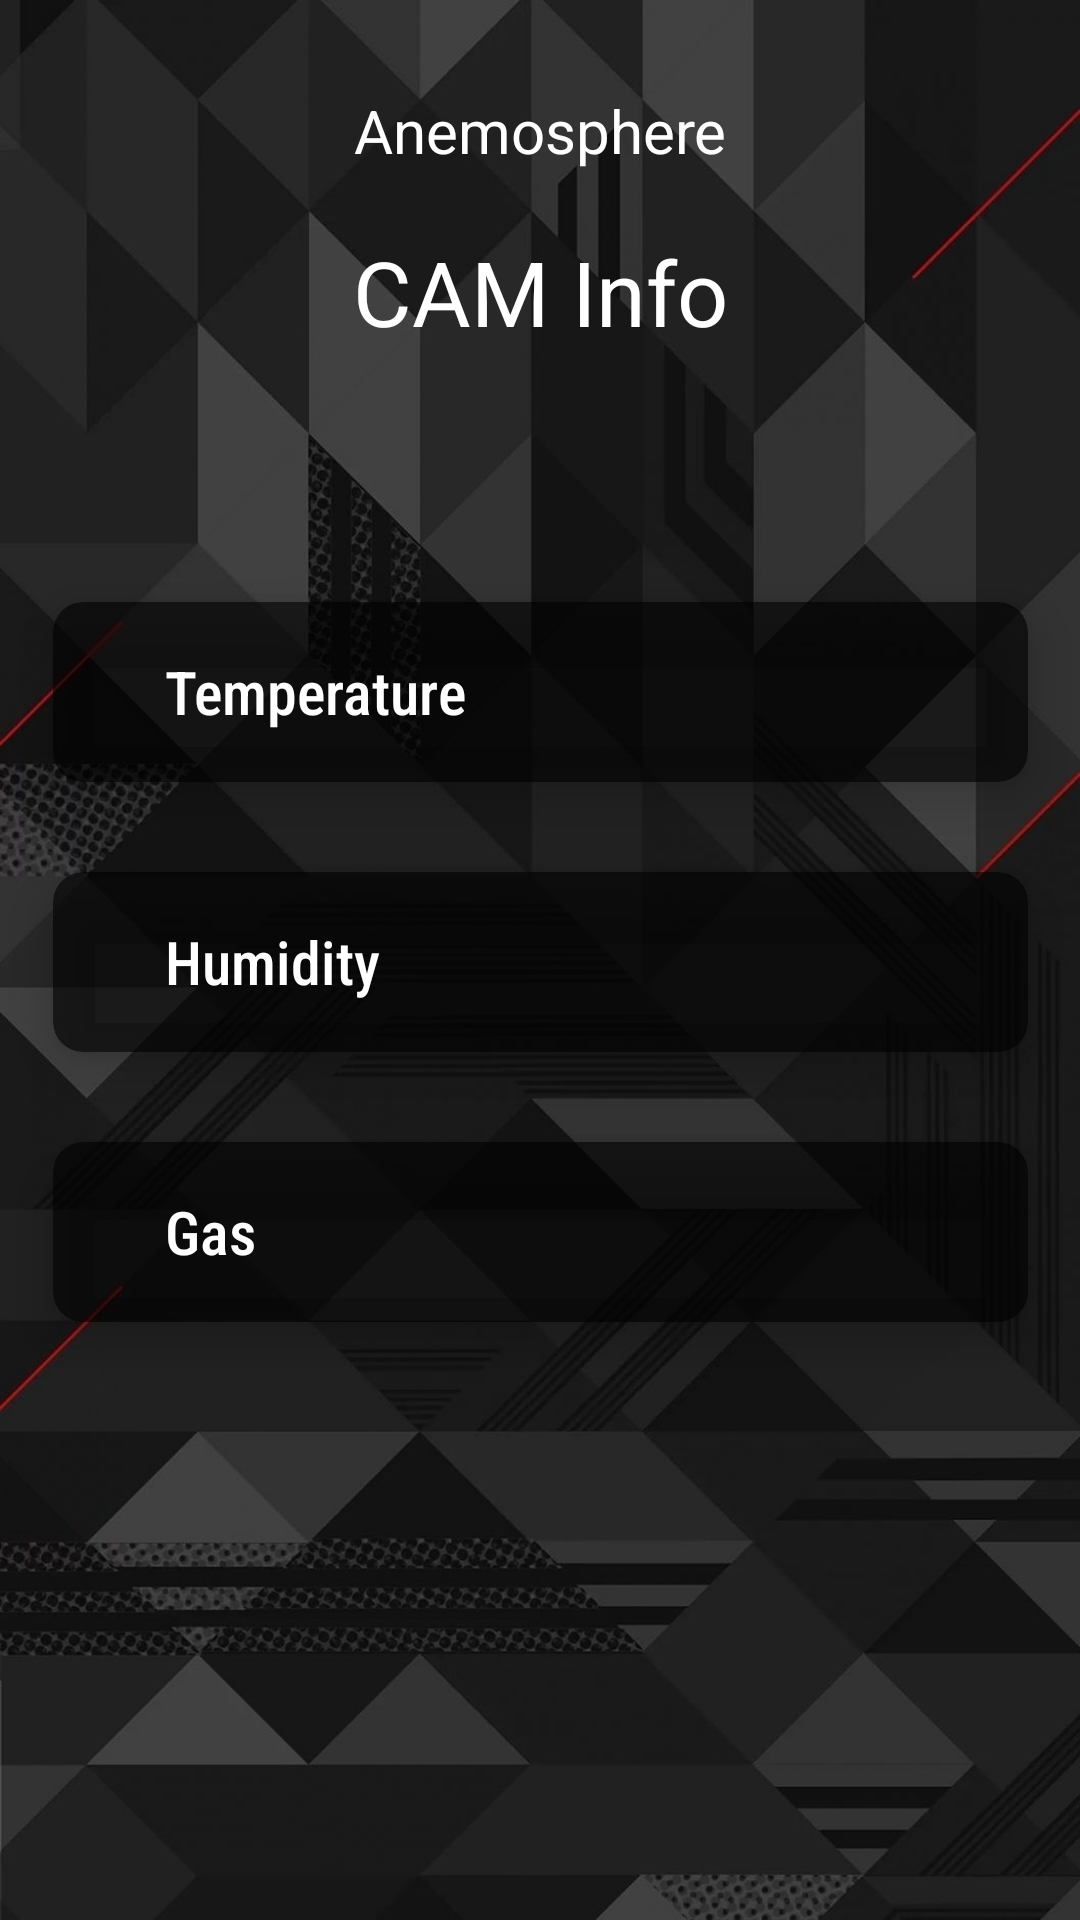

Android layout source for this screen:
<!-- AndroidManifest.xml: application theme Theme.Camifno -->
<!-- res/layout/activity_main.xml -->
<?xml version="1.0" encoding="utf-8"?>
<androidx.constraintlayout.widget.ConstraintLayout xmlns:android="http://schemas.android.com/apk/res/android"
    xmlns:app="http://schemas.android.com/apk/res-auto"
    xmlns:tools="http://schemas.android.com/tools"
    android:layout_width="match_parent"
    android:layout_height="match_parent"
    tools:context=".MainActivity"
    android:background="@drawable/bg">

    <TextView
        android:id="@+id/textView"
        android:layout_width="wrap_content"
        android:layout_height="wrap_content"
        android:layout_marginTop="30dp"
        android:text="Anemosphere"
        android:textColor="#fff"
        android:textSize="20sp"
        app:layout_constraintEnd_toEndOf="parent"
        app:layout_constraintStart_toStartOf="parent"
        app:layout_constraintTop_toTopOf="parent" />

    <TextView
        android:layout_width="wrap_content"
        android:layout_height="wrap_content"
        android:layout_marginTop="20dp"
        android:text="CAM Info"
        android:textColor="#fff"
        android:textSize="30sp"
        app:layout_constraintEnd_toEndOf="parent"
        app:layout_constraintStart_toStartOf="parent"
        app:layout_constraintTop_toBottomOf="@+id/textView" />

    <LinearLayout
        android:layout_width="wrap_content"
        android:layout_height="wrap_content"
        android:layout_marginTop="1dp"
        android:orientation="vertical"
        app:layout_constraintBottom_toBottomOf="parent"
        app:layout_constraintEnd_toEndOf="parent"
        app:layout_constraintStart_toStartOf="parent"
        app:layout_constraintTop_toTopOf="parent">

        <androidx.cardview.widget.CardView
            style="@style/cardviewStyle">

            <LinearLayout style="@style/dataviewgroupstyle">

                <TextView
                    android:id="@+id/Temp"
                    android:text="Temperature"
                    style="@style/datafieldtopic" />

                <Space style="@style/datafielddivider" />

                <ScrollView style="@style/datavaluescrollview">
                    <TextView
                        android:id="@+id/t1"
                        style="@style/datafieldvalues" />
                </ScrollView>
            </LinearLayout>


        </androidx.cardview.widget.CardView>

        <androidx.cardview.widget.CardView
            style="@style/cardviewStyle">

            <LinearLayout
                style="@style/dataviewgroupstyle">

                <TextView
                    android:id="@+id/Hum"
                    android:text="Humidity"
                    style="@style/datafieldtopic" />
                <Space style="@style/datafielddivider" />
                <ScrollView style="@style/datavaluescrollview">
                    <TextView
                        android:id="@+id/t2"
                        style="@style/datafieldvalues" />
                </ScrollView>
            </LinearLayout>


        </androidx.cardview.widget.CardView>

        <androidx.cardview.widget.CardView
            style="@style/cardviewStyle">

            <LinearLayout
                style="@style/dataviewgroupstyle">

                <TextView
                    android:id="@+id/Gas"
                    android:text="Gas"
                    style="@style/datafieldtopic" />

                <Space style="@style/datafielddivider" />

                <ScrollView style="@style/datavaluescrollview">
                    <TextView
                        android:id="@+id/t3"
                        style="@style/datafieldvalues" />
                </ScrollView>
            </LinearLayout>



        </androidx.cardview.widget.CardView>

    </LinearLayout>

</androidx.constraintlayout.widget.ConstraintLayout>
<!-- resources referenced by this layout -->
<resources>
  <!-- drawable bg: jpg bitmap (drawable, 77355 bytes) -->
  <style name="cardviewStyle">
          <item name="android:layout_width">325dp</item>
          <item name="android:layout_height">60dp</item>
          <item name="android:backgroundTint">#9000</item>
          <item name="android:layout_margin">15dp</item>
          <item name="cardCornerRadius">10dp</item>
          <item name="cardElevation">10dp</item>
      </style>
  <style name="datafielddivider">
          <item name="android:layout_width">0dp</item>
          <item name="android:layout_height">match_parent</item>
          <item name="android:layout_weight">1</item>
      </style>
  <style name="datafieldtopic">
          <item name="android:layout_width">0dp</item>
          <item name="android:layout_height">wrap_content</item>
          <item name="android:textColor">#fff</item>
          <item name="android:fontFamily">sans-serif-condensed-medium</item>
          <item name="android:textSize">20sp</item>
          <item name="android:layout_weight">3</item>
      </style>
  <style name="datafieldvalues">
          <item name="android:layout_width">wrap_content</item>
          <item name="android:layout_height">wrap_content</item>
          <item name="android:textColor">#fff</item>
          <item name="android:fontFamily">sans-serif-condensed-medium</item>
          <item name="android:textSize">20sp</item>
      </style>
  <style name="datavaluescrollview">
          <item name="android:layout_width">0dp</item>
          <item name="android:layout_height">match_parent</item>
          <item name="android:layout_weight">3</item>
          <item name="android:layout_gravity">end</item>
      </style>
  <style name="dataviewgroupstyle">
          <item name="android:layout_marginVertical">15dp</item>
          <item name="android:layout_marginStart">30dp</item>
          <item name="android:layout_marginEnd">15dp</item>
          <item name="android:layout_width">match_parent</item>
          <item name="android:layout_height">wrap_content</item>
          <item name="android:orientation">horizontal</item>
          <item name="android:layout_gravity">center</item>
      </style>
  <style name="Theme.Camifno" parent="Theme.MaterialComponents.DayNight.NoActionBar">
          
          <item name="colorPrimary">#000</item>
          <item name="colorPrimaryVariant">#000</item>
          <item name="colorOnPrimary">@color/white</item>
          
          <item name="colorSecondary">@color/teal_200</item>
          <item name="colorSecondaryVariant">@color/teal_700</item>
          <item name="colorOnSecondary">@color/black</item>
          
          <item name="android:statusBarColor" tools:targetApi="l">?attr/colorPrimaryVariant</item>
          
      </style>
  <!-- not gathered from this repository: default colours our renderer supplied (Android Studio template values) -->
  <color name="teal_200">#FF03DAC5</color>
  <color name="teal_700">#FF018786</color>
  <color name="black">#FF000000</color>
  <color name="white">#FFFFFFFF</color>
</resources>
